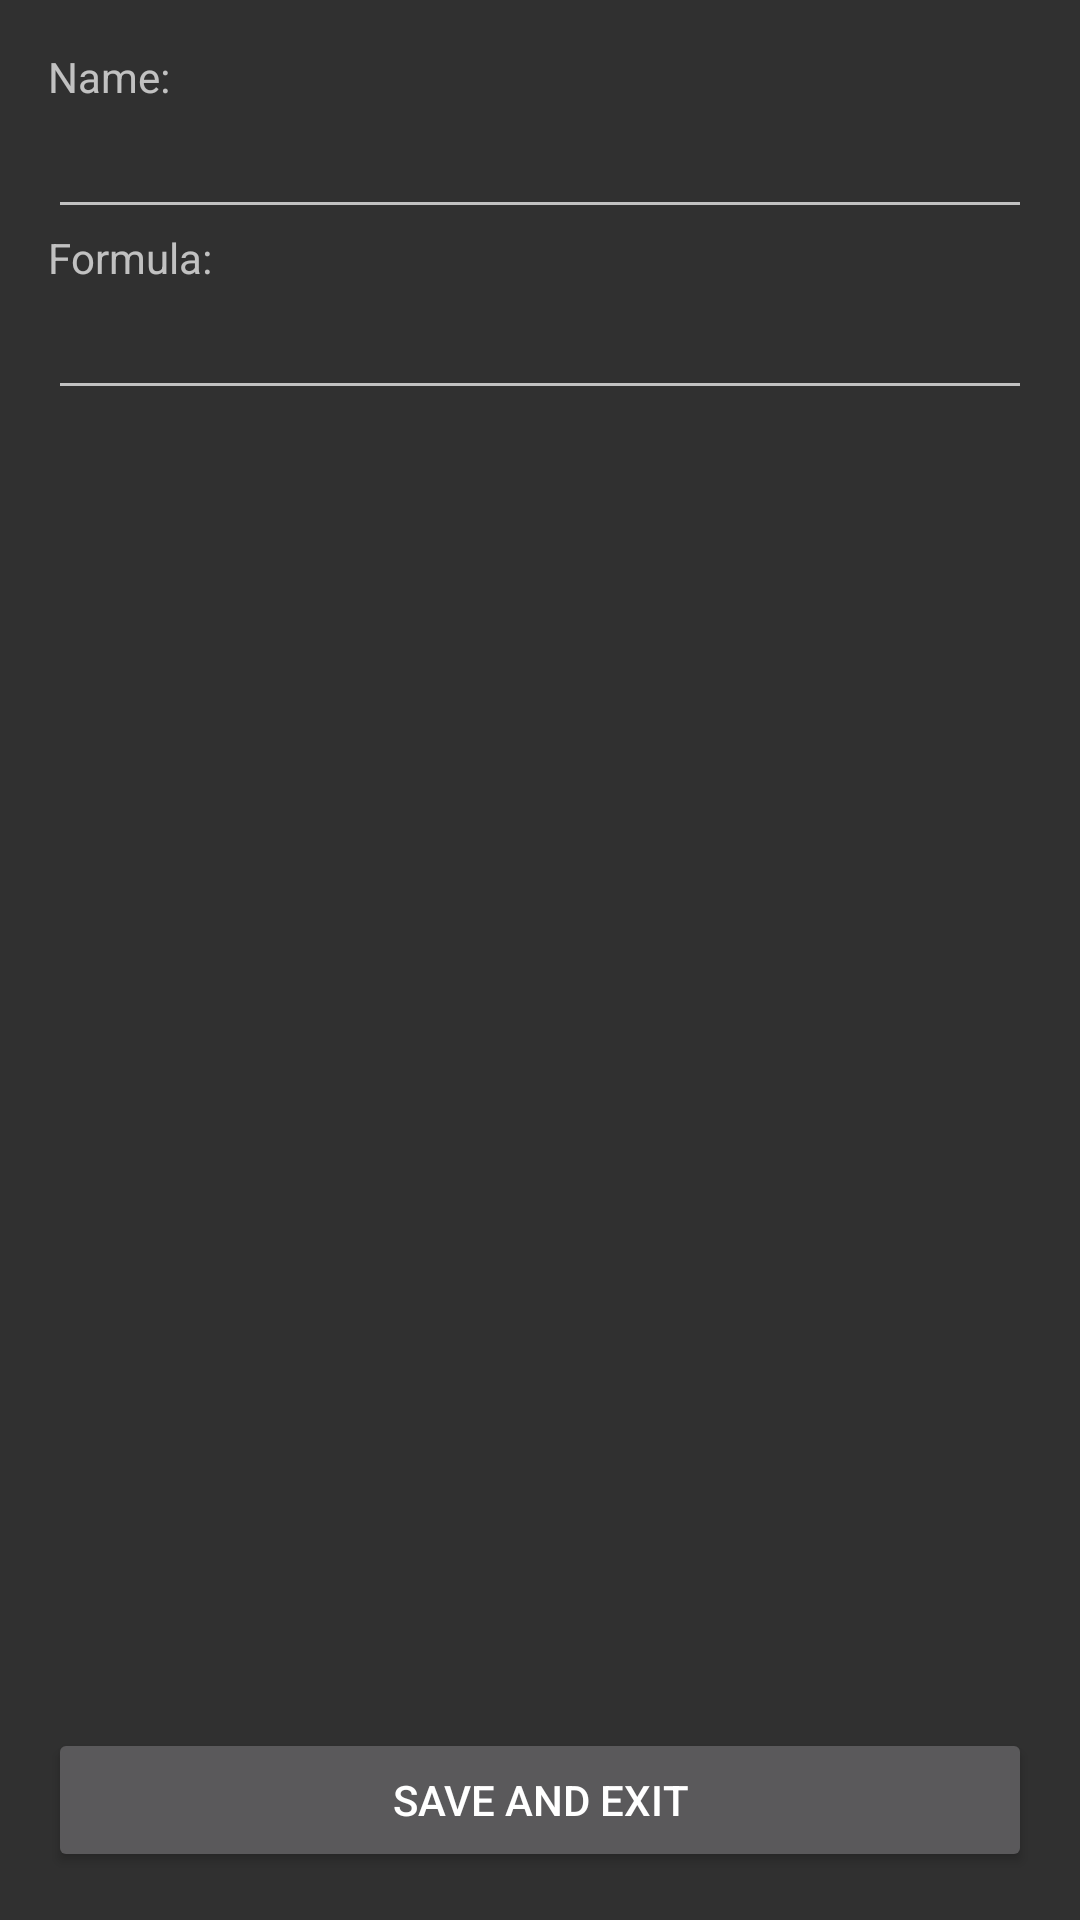

Produce the Android XML layout that renders to this screen, including the resource entries it uses.
<!-- AndroidManifest.xml: application theme AppTheme -->
<!-- res/layout/content_compound_creation.xml -->
<?xml version="1.0" encoding="utf-8"?>
<android.support.constraint.ConstraintLayout
    xmlns:android="http://schemas.android.com/apk/res/android"
    xmlns:app="http://schemas.android.com/apk/res-auto"
    xmlns:tools="http://schemas.android.com/tools"
    android:layout_width="match_parent"
    android:layout_height="match_parent">

    <LinearLayout
        android:id="@+id/linearLayout"
        android:layout_width="match_parent"
        android:layout_height="0dp"
        android:layout_margin="16dp"
        android:orientation="vertical"
        app:layout_constraintBottom_toTopOf="@+id/new_compound_create"
        app:layout_constraintTop_toTopOf="parent"
        tools:layout_editor_absoluteX="16dp">

        <TextView
            android:layout_width="match_parent"
            android:layout_height="wrap_content"
            android:text="Name:" />

        <EditText
            android:id="@+id/new_compound_name"
            android:layout_width="match_parent"
            android:layout_height="wrap_content"
            android:ems="10"
            android:inputType="textPersonName" />

        <TextView
            android:layout_width="match_parent"
            android:layout_height="wrap_content"
            android:text="Formula:" />

        <EditText
            android:id="@+id/new_compound_formula"
            android:layout_width="match_parent"
            android:layout_height="wrap_content"
            android:ems="10"
            android:inputType="textPersonName" />
    </LinearLayout>

    <Button
        android:id="@+id/new_compound_create"
        android:layout_width="0dp"
        android:layout_height="wrap_content"
        android:layout_margin="16dp"
        android:layout_marginStart="8dp"
        android:layout_marginEnd="8dp"
        android:text="Save and exit"
        app:layout_constraintBottom_toBottomOf="parent"
        app:layout_constraintEnd_toEndOf="parent"
        app:layout_constraintStart_toStartOf="parent" />
</android.support.constraint.ConstraintLayout>
<!-- resources referenced by this layout -->
<resources>
  <style name="AppTheme" parent="Theme.AppCompat">
          
          <item name="colorPrimary">@color/colorPrimary</item>
          <item name="colorPrimaryDark">@color/colorPrimaryDark</item>
          <item name="colorAccent">@color/colorAccent</item>
  
          <item name="android:listDivider">@color/colorAccent</item>
      </style>
  <color name="colorPrimary">#2e3e59</color>
  <color name="colorPrimaryDark">#222b3a</color>
  <color name="colorAccent">#1a50a3</color>
</resources>
